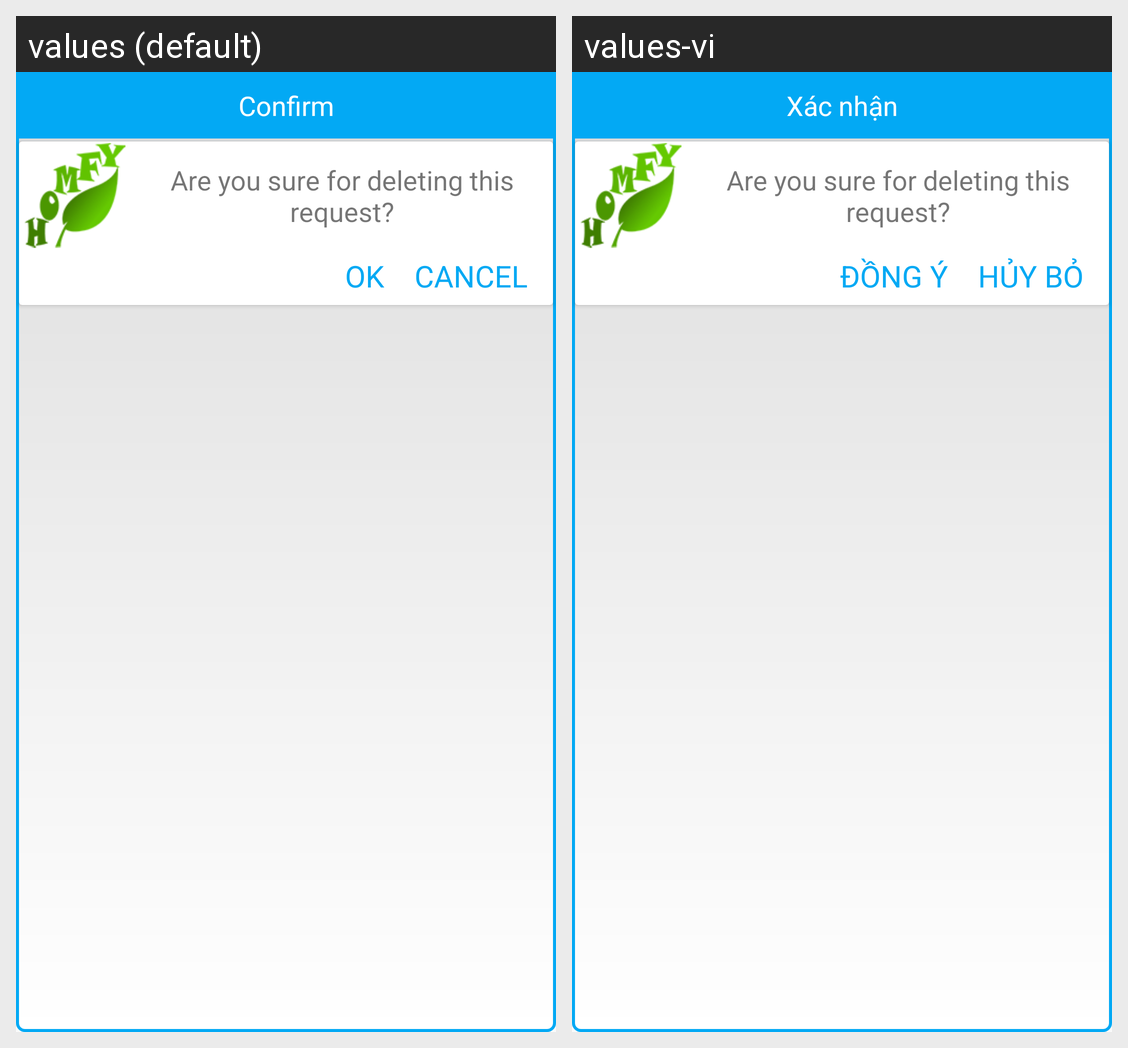

The Android screen above is rendered under two locales of the same app. Produce the string resources it draws, with the default and per-locale values.
Android screen res/layout/layout_custom_confirm_dialog.xml rendered under 2 locales, left to right: values (default), values-vi. Device: Nexus 5 (rendered at 1080×1920; each locale shown at half size, 540×960, under a caption strip naming it); theme MyMaterialTheme.
Strings drawn on this screen, with the default value and each locale's value (text and hints the layout hard-codes, and strings that could not be matched under every locale, appear in the picture but are not listed):

hint_confirm_again
  values: Confirm
  values-vi: Xác nhận

hint_ok
  values: OK
  values-vi: ĐỒNG Ý

hint_cancel
  values: CANCEL
  values-vi: HỦY BỎ
